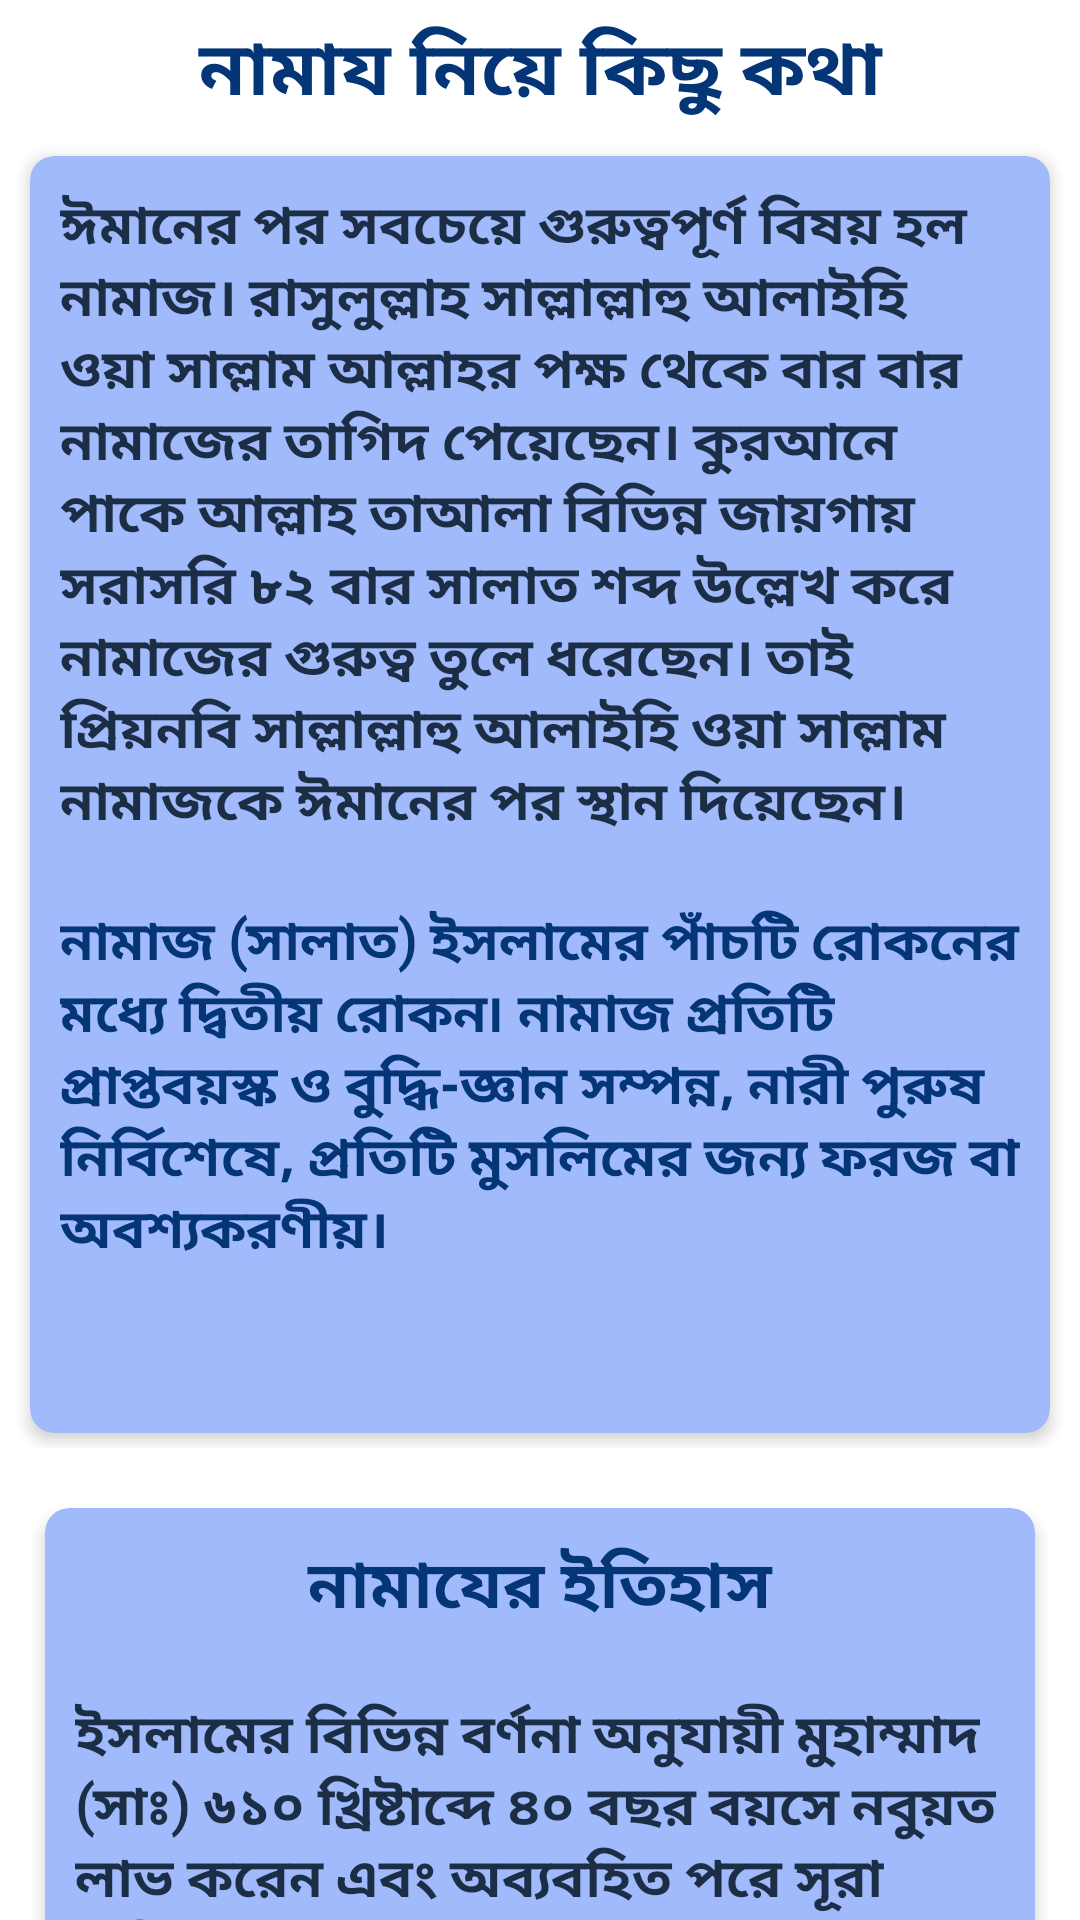

Layout XML and referenced resources for this Android screen:
<!-- AndroidManifest.xml: application theme Theme.AlQuran -->
<!-- res/layout/namaz_bottomsheet_layout.xml -->
<?xml version="1.0" encoding="utf-8"?>
<LinearLayout xmlns:android="http://schemas.android.com/apk/res/android"
    xmlns:app="http://schemas.android.com/apk/res-auto"
    android:orientation="vertical"
    android:layout_width="match_parent"
    android:background="@drawable/dialog_background"
    android:layout_height="match_parent">

    <TextView
        android:layout_width="match_parent"
        android:layout_height="wrap_content"
        android:layout_marginTop="5dp"
        android:fontFamily="@font/kalpurush"
        android:text="নামায নিয়ে কিছু কথা"
        android:textAlignment="center"
        android:textColor="@color/purple_200"
        android:textSize="25sp"
        android:textStyle="bold" />

    <ScrollView
        android:scrollbars="none"
        android:layout_width="wrap_content"
        android:layout_height="wrap_content">

        <LinearLayout
            android:layout_width="wrap_content"
            android:layout_height="wrap_content"
            android:orientation="vertical">

            
            <LinearLayout
                android:layout_width="match_parent"
                android:layout_height="wrap_content"
                android:layout_margin="5dp"
                android:orientation="vertical">

                <com.google.android.material.card.MaterialCardView
                    android:layout_width="match_parent"
                    android:layout_height="wrap_content"
                    android:layout_margin="5dp"
                    app:cardBackgroundColor="@color/purple_700"
                    app:cardCornerRadius="8dp"
                    app:cardElevation="3dp">

                    <LinearLayout
                        android:layout_width="wrap_content"
                        android:layout_height="wrap_content"
                        android:layout_gravity="center"
                        android:orientation="vertical">

                        <TextView
                            android:layout_width="wrap_content"
                            android:layout_height="wrap_content"
                            android:layout_margin="10dp"
                            android:fontFamily="@font/kalpurush"
                            android:layout_gravity="center"
                            android:text="ঈমানের পর সবচেয়ে গুরুত্বপূর্ণ বিষয় হল নামাজ। রাসুলুল্লাহ সাল্লাল্লাহু আলাইহি ওয়া সাল্লাম আল্লাহর পক্ষ থেকে বার বার নামাজের তাগিদ পেয়েছেন। কুরআনে পাকে আল্লাহ তাআলা বিভিন্ন জায়গায় সরাসরি ৮২ বার সালাত শব্দ উল্লেখ করে নামাজের গুরুত্ব তুলে ধরেছেন। তাই প্রিয়নবি সাল্লাল্লাহু আলাইহি ওয়া সাল্লাম নামাজকে ঈমানের পর স্থান দিয়েছেন।"
                            android:textColor="@color/primary"
                            android:textSize="18sp"
                            android:textStyle="bold" />

                        <TextView
                            android:layout_width="wrap_content"
                            android:layout_height="wrap_content"
                            android:layout_marginTop="5dp"
                            android:layout_margin="10dp"
                            android:fontFamily="@font/kalpurush"
                          android:layout_gravity="center"
                            android:text="নামাজ (সালাত) ইসলামের পাঁচটি রোকনের মধ্যে দ্বিতীয় রোকন৷ নামাজ প্রতিটি প্রাপ্তবয়স্ক ও বুদ্ধি-জ্ঞান সম্পন্ন, নারী পুরুষ নির্বিশেষে, প্রতিটি মুসলিমের জন্য ফরজ বা অবশ্যকরণীয়।"
                            android:textColor="@color/purple_200"
                            android:textSize="18sp"
                            android:textStyle="bold" />

                        <TextView
                            android:layout_width="wrap_content"
                            android:layout_height="wrap_content"
                            android:layout_margin="10dp"
                            android:fontFamily="@font/kalpurush"
                            android:textAlignment="center"
                            android:textColor="@color/primary"
                            android:textSize="18sp"
                            android:textStyle="bold" />

                    </LinearLayout>

                </com.google.android.material.card.MaterialCardView>

            </LinearLayout>

            
            <LinearLayout
                android:layout_width="match_parent"
                android:layout_height="wrap_content"
                android:layout_margin="5dp">

                <LinearLayout
                    android:layout_width="match_parent"
                    android:layout_height="wrap_content"
                    android:layout_margin="5dp"
                    android:orientation="vertical">

                    <com.google.android.material.card.MaterialCardView
                        android:layout_width="match_parent"
                        android:layout_height="wrap_content"
                        android:layout_margin="5dp"
                        app:cardBackgroundColor="@color/purple_700"
                        app:cardCornerRadius="8dp"
                        app:cardElevation="3dp">

                        <LinearLayout
                            android:layout_width="wrap_content"
                            android:layout_height="wrap_content"
                            android:layout_gravity="center"
                            android:orientation="vertical">


                            <TextView
                                android:layout_width="match_parent"
                                android:layout_height="wrap_content"
                                android:layout_margin="10dp"
                                android:fontFamily="@font/kalpurush"
                                android:gravity="center"
                                android:text="নামাযের ইতিহাস"
                                android:textColor="@color/purple_200"
                                android:textSize="22sp"
                                android:textStyle="bold" />

                            <TextView
                                android:layout_width="wrap_content"
                                android:layout_height="wrap_content"
                                android:layout_gravity="left"
                                android:layout_margin="10dp"
                                android:text="ইসলামের বিভিন্ন বর্ণনা অনুযায়ী মুহাম্মাদ (সাঃ) ৬১০ খ্রিষ্টাব্দে ৪০ বছর বয়সে নবুয়ত লাভ করেন এবং অব্যবহিত পরে সূরা মু’মিন-এর ৫৫ নম্বর আয়াতে আল্লাহর পক্ষ থেকে সকাল ও সন্ধ্যায় দৈনিক দুই ওয়াক্ত নামাজ মুসলিমদের জন্য ফরজ (আবশ্যিক) হওয়ার নির্দেশনা লাভ করেন। তিনি ৬১৪ খ্রিষ্টাব্দে সকাল, সন্ধ্যা ও দুপুরে দৈনিক তিন ওয়াক্ত নামাজের আদেশ লাভ করেন। ৬১৯ খ্রিষ্টাব্দের ২৭শে রজব তারিখে মিরাজের সময় পাঁচওয়াক্ত নামাজ ফরজ হওয়ার নির্দেশ দেয়া হয়। উল্লেখ্য যে, এ সময় যুহর, আসর ও ইশা ২ রাকাত পড়ার বিধান ছিল। ৬২৩ খ্রিষ্টাব্দে আল্লাহর তরফ থেকে ২ রাকাত বিশিষ্ট যুহর, আসর ও ইশাকে ৪ রাকাতে উন্নীত করার আদেশ দেয়া হয়।[৬]"
                                android:fontFamily="@font/kalpurush"
                                android:textColor="@color/primary"
                                android:textSize="18sp"
                                android:textStyle="bold" />

                        </LinearLayout>

                    </com.google.android.material.card.MaterialCardView>

                </LinearLayout>

            </LinearLayout>

        </LinearLayout>
    </ScrollView>

</LinearLayout>
<!-- resources referenced by this layout -->
<resources>
  <color name="primary">#1C2E46</color>
  <color name="purple_200">#033577</color>
  <color name="purple_700">#FCA0BAFB</color>
  <style name="Theme.AlQuran" parent="Theme.MaterialComponents.DayNight.DarkActionBar">
          
          <item name="colorPrimary">@color/purple_500</item>
          <item name="colorPrimaryVariant">@color/purple_700</item>
          <item name="colorOnPrimary">@color/white</item>
          
          <item name="colorSecondary">@color/teal_200</item>
          <item name="colorSecondaryVariant">@color/teal_700</item>
          <item name="colorOnSecondary">@color/black</item>
          
          <item name="android:statusBarColor">?attr/colorPrimaryVariant</item>
          
      </style>
  <color name="purple_500">#FCA0BAFB</color>
  <color name="white">#FFFFFFFF</color>
  <color name="teal_200">#033577</color>
  <color name="teal_700">#FF018786</color>
  <color name="black">#FF000000</color>
</resources>
